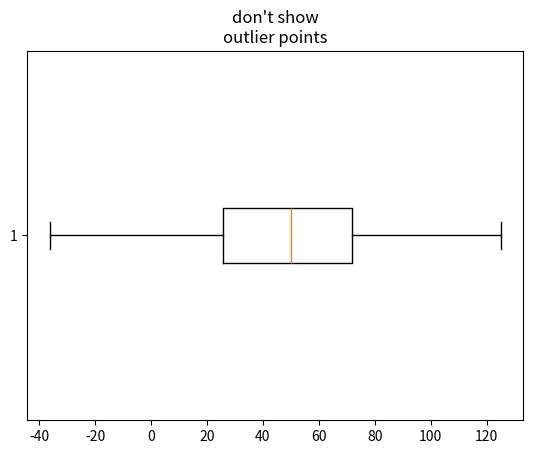

Source code (Python):
# This is a sample Python script.

# Press ⌃R to execute it or replace it with your code.
# Press Double ⇧ to search everywhere for classes, files, tool windows, actions, and settings.

import matplotlib.pyplot as plt
import numpy as np
import matplotlib as mpl
from matplotlib.patches import Polygon
# Fixing random state for reproducibility
np.random.seed(5)
# fake up some data
spread = np.random.rand(50) * 100
center = np.ones(25) * 50
flier_high = np.random.rand(10) * 100 + 100
flier_low = np.random.rand(10) * -100
data = np.concatenate((spread, center, flier_high, flier_low))
# don't show outlier points
fig, ax = plt.subplots()
ax.boxplot(data, 0, '', vert=False)
ax.set_title("don't show\noutlier points")

plt.show()